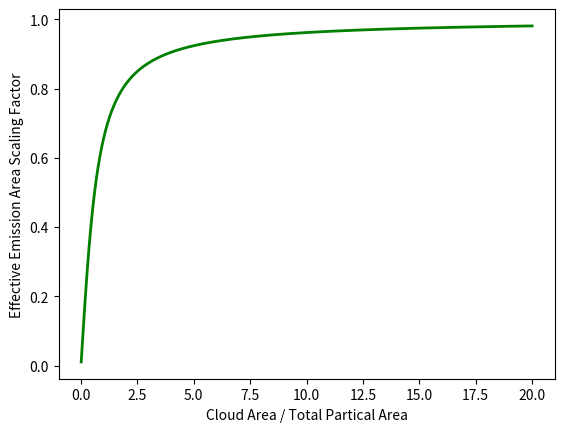

Python code for this plot:
import numpy as np
import matplotlib.pyplot as plt


def OpticalDepth(Ratio):
    Aeff = 2 / np.pi * np.arctan(1.6616 * Ratio)
    return Aeff


def main():
    Ratio = np.linspace(1, 2000, 2000)
    Ratio = Ratio / 100
    Aeff = np.zeros(2000).astype(np.float32)
    for i in range(2000):
        Aeff[i] = OpticalDepth(Ratio[i])
    plt.figure()
    plt.plot(Ratio, Aeff, linewidth=2, color='g')
    plt.xlabel('Cloud Area / Total Partical Area')
    plt.ylabel('Effective Emission Area Scaling Factor')
    plt.show()

if __name__ == '__main__':
    main()